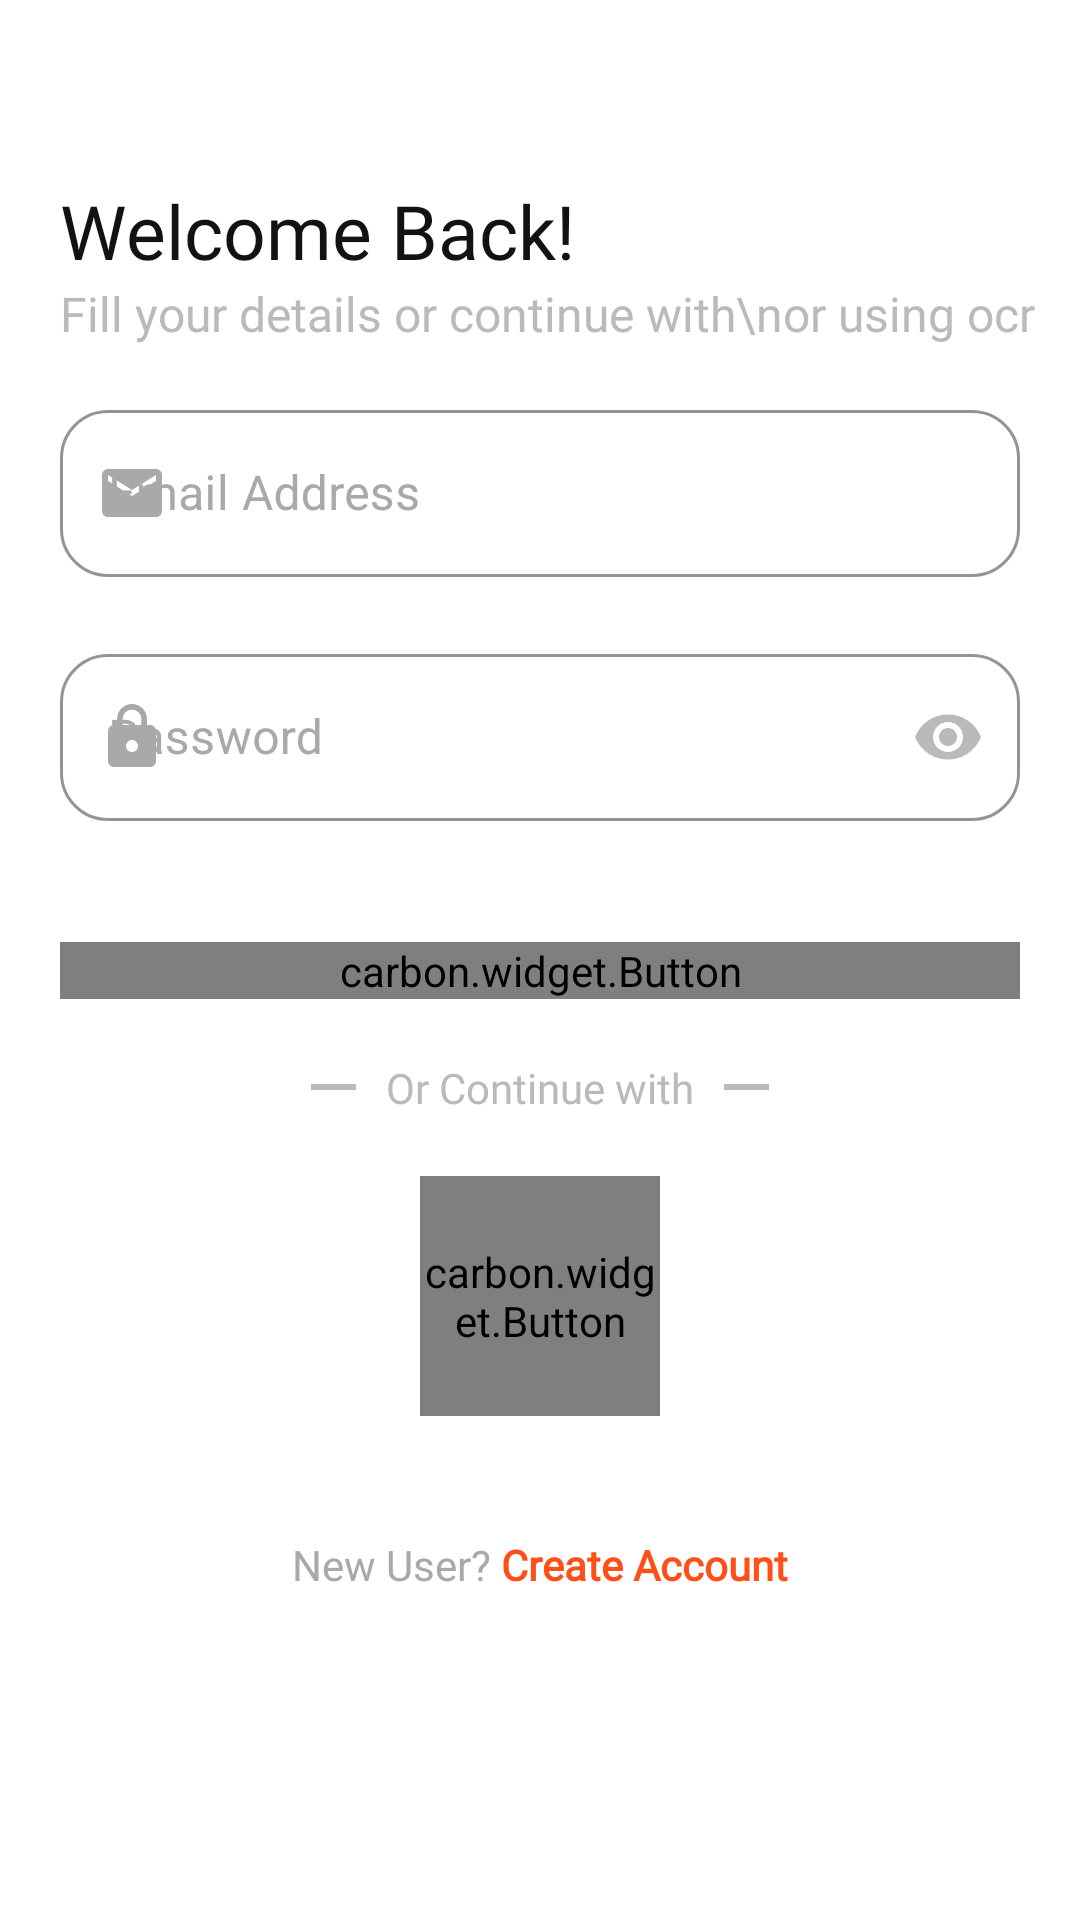

Layout XML and referenced resources for this Android screen:
<!-- AndroidManifest.xml: application theme Theme.GradProject -->
<!-- res/layout/activity_login.xml -->
<?xml version="1.0" encoding="utf-8"?>
<androidx.constraintlayout.widget.ConstraintLayout xmlns:android="http://schemas.android.com/apk/res/android"
    xmlns:app="http://schemas.android.com/apk/res-auto"
    xmlns:tools="http://schemas.android.com/tools"
    android:layout_width="match_parent"
    android:layout_height="match_parent"
    android:background="?attr/colorOnPrimary"
    tools:context="com.hti.Grad_Project.Activities.Auth.LoginActivity">


    <TextView
        android:id="@+id/tv1_Login"
        android:layout_width="wrap_content"
        android:layout_height="wrap_content"
        android:layout_alignParentStart="true"
        android:layout_alignParentTop="true"
        android:layout_marginStart="20sp"
        android:layout_marginTop="60dp"
        android:fontFamily="@font/poppins_black"
        android:gravity="top"
        android:lineSpacingExtra="0sp"
        android:text="Welcome Back!"
        android:textColor="?attr/colorSecondary"
        android:textSize="25sp"
        app:layout_constraintStart_toStartOf="parent"
        app:layout_constraintTop_toTopOf="parent" />

    <TextView
        android:id="@+id/tv2_Login"
        android:layout_width="wrap_content"
        android:layout_height="wrap_content"
        android:layout_marginStart="20dp"
        android:fontFamily="@font/poppins_regular"
        android:text="Fill your details or continue with\nor using ocr"
        android:textColor="@color/secondary"
        android:textSize="16dp"
        app:layout_constraintStart_toStartOf="parent"
        app:layout_constraintTop_toBottomOf="@id/tv1_Login" />


    <com.google.android.material.textfield.TextInputLayout
        android:id="@+id/TI_Email_Login"
        android:layout_width="match_parent"
        android:layout_height="wrap_content"
        android:layout_marginStart="20dp"
        android:layout_marginTop="16dp"
        android:layout_marginEnd="20dp"
        android:hint="Email Address"
        app:boxCornerRadiusBottomEnd="16sp"
        app:boxCornerRadiusBottomStart="16sp"
        app:boxCornerRadiusTopEnd="16sp"
        app:boxCornerRadiusTopStart="16sp"
        app:boxStrokeColor="@color/LightGray"
        app:errorIconDrawable="@drawable/ic_error"
        app:layout_constraintStart_toStartOf="parent"
        app:layout_constraintTop_toBottomOf="@id/tv2_Login"
        app:startIconDrawable="@drawable/icon_email"
        app:startIconTint="@color/LightGray"
        android:textColorHint="@color/LightGray"

        >

        <com.google.android.material.textfield.TextInputEditText
            android:id="@+id/EditText_Email_SignIn"
            android:layout_width="match_parent"
            android:textColorHint="@color/LightGray"
            android:layout_height="wrap_content"
            android:inputType="textEmailAddress"
            android:textColor="?attr/colorSecondary" />

    </com.google.android.material.textfield.TextInputLayout>


    <com.google.android.material.textfield.TextInputLayout
        android:id="@+id/TI_Pass_Login"
        android:layout_width="match_parent"
        android:layout_height="wrap_content"
        android:layout_marginStart="20dp"
        android:layout_marginEnd="20dp"
        android:hint="Password"
        app:boxCornerRadiusBottomEnd="16sp"
        app:boxCornerRadiusBottomStart="16sp"
        app:boxCornerRadiusTopEnd="16sp"
        app:boxCornerRadiusTopStart="16sp"
        app:boxStrokeColor="@color/LightGray"
        app:endIconMode="password_toggle"
        app:endIconTint="@color/secondary"
        app:errorIconDrawable="@drawable/ic_error"
        app:layout_constraintEnd_toEndOf="parent"
        app:layout_constraintStart_toStartOf="parent"
        android:textColorHint="@color/LightGray"

        app:layout_constraintTop_toBottomOf="@id/TI_Email_Login"
        app:startIconDrawable="@drawable/icon_password"
        app:startIconTint="@color/LightGray">

        <com.google.android.material.textfield.TextInputEditText
            android:id="@+id/EditText_Pass_Login"
            android:layout_width="match_parent"
            android:layout_height="wrap_content"

            android:inputType="textPassword"
            android:textColor="?attr/colorSecondary" />

    </com.google.android.material.textfield.TextInputLayout>


    <carbon.widget.Button
        android:id="@+id/bt_login"
        android:layout_width="match_parent"
        android:layout_height="wrap_content"
        android:layout_marginStart="20dp"
        android:layout_marginTop="20sp"
        android:layout_marginEnd="20dp"
        android:background="@color/orange_main"
        android:fontFamily="@font/poppins_regular"
        android:text="Login"
        android:textColor="@color/white"
        app:carbon_cornerRadius="16dp"
        app:carbon_rippleColor="@color/secondary"
        app:layout_constraintStart_toStartOf="parent"
        app:layout_constraintTop_toBottomOf="@id/TI_Pass_Login" />

    <LinearLayout
        android:id="@+id/ll_tv3"
        android:layout_width="wrap_content"
        android:layout_height="wrap_content"
        android:layout_marginTop="20dp"
        app:layout_constraintEnd_toEndOf="parent"
        app:layout_constraintStart_toStartOf="parent"
        app:layout_constraintTop_toBottomOf="@id/bt_login">

        <View
            android:layout_width="15dp"
            android:layout_height="2dp"
            android:layout_gravity="center"
            android:layout_marginEnd="10dp"
            android:background="@color/secondary" />

        <TextView
            android:id="@+id/tv3_Login"
            android:layout_width="wrap_content"
            android:layout_height="wrap_content"
            android:fontFamily="@font/poppins_regular"
            android:text="Or Continue with"
            android:textColor="@color/secondary" />

        <View
            android:layout_width="15dp"
            android:layout_height="2dp"
            android:layout_gravity="center"
            android:layout_marginStart="10dp"
            android:background="@color/secondary" />
    </LinearLayout>

    <LinearLayout
        android:id="@+id/linearLayout2"
        android:layout_width="wrap_content"
        android:layout_height="wrap_content"
        android:layout_marginTop="20dp"
        android:orientation="horizontal"
        app:layout_constraintEnd_toEndOf="parent"
        app:layout_constraintStart_toStartOf="parent"
        app:layout_constraintTop_toBottomOf="@id/ll_tv3">


        <carbon.widget.Button
            android:id="@+id/bt_ocr_Login"
            android:layout_width="80dp"
            android:layout_height="80dp"
            android:background="@drawable/ic_ocr"
            android:drawablePadding="20sp"
            app:carbon_cornerRadius="16dp"
            app:carbon_rippleColor="@color/secondary"
            app:layout_constraintEnd_toEndOf="parent"
            app:layout_constraintTop_toBottomOf="@+id/linearLayout" />
    </LinearLayout>

    <LinearLayout
        android:id="@+id/ll_newAcc_Login"
        android:layout_width="wrap_content"
        android:layout_height="wrap_content"
        android:layout_alignParentStart="true"
        android:layout_alignParentTop="true"
        android:layout_marginTop="40dp"
        android:orientation="horizontal"
        app:layout_constraintEnd_toEndOf="parent"
        app:layout_constraintStart_toStartOf="parent"
        app:layout_constraintTop_toBottomOf="@+id/linearLayout2">

        <TextView
            android:layout_width="wrap_content"
            android:layout_height="wrap_content"
            android:fontFamily="@font/poppins_regular"
            android:gravity="center_horizontal|top"
            android:text="New User?"
            android:textColor="@color/LightGray" />

        <TextView
            android:layout_width="wrap_content"
            android:layout_height="wrap_content"
            android:layout_alignParentStart="true"
            android:layout_alignParentTop="true"
            android:fontFamily="@font/poppins_regular"
            android:gravity="center_horizontal|top"
            android:text=" Create Account"
            android:textColor="@color/orange_main"
            android:textStyle="bold"
            app:layout_constraintEnd_toEndOf="parent"
            app:layout_constraintStart_toStartOf="parent"
            app:layout_constraintTop_toBottomOf="@+id/linearLayout2" />

    </LinearLayout>

</androidx.constraintlayout.widget.ConstraintLayout>
<!-- resources referenced by this layout -->
<resources>
  <color name="LightGray">#A9A9A9</color>
  <color name="orange_main">#FF4F19</color>
  <color name="secondary">#BABABA</color>
  <color name="white">#FFFFFFFF</color>
  <!-- drawable ic_error (drawable) -->
  <vector android:height="24dp" android:tint="#DC000F"
      android:viewportHeight="24" android:viewportWidth="24"
      android:width="24dp" xmlns:android="http://schemas.android.com/apk/res/android">
      <path android:fillColor="@android:color/white" android:pathData="M12,2C6.48,2 2,6.48 2,12s4.48,10 10,10 10,-4.48 10,-10S17.52,2 12,2zM13,17h-2v-2h2v2zM13,13h-2L11,7h2v6z"/>
  </vector>
  <!-- drawable ic_ocr: vector/xml drawable (drawable, 3783 chars, omitted) -->
  <!-- drawable icon_email (drawable) -->
  <vector xmlns:android="http://schemas.android.com/apk/res/android"
      android:width="24dp"
      android:height="24dp"
      android:tint="@color/secondary"
      android:viewportWidth="24"
      android:viewportHeight="24">
      <path
          android:fillColor="@android:color/darker_gray"
          android:pathData="M20,4L4,4c-1.1,0 -1.99,0.9 -1.99,2L2,18c0,1.1 0.9,2 2,2h16c1.1,0 2,-0.9 2,-2L22,6c0,-1.1 -0.9,-2 -2,-2zM20,8l-8,5 -8,-5L4,6l8,5 8,-5v2z" />
  </vector>
  <!-- drawable icon_password (drawable) -->
  <vector xmlns:android="http://schemas.android.com/apk/res/android"
      android:width="24dp"
      android:height="24dp"
      android:tint="@color/secondary"
      android:viewportWidth="24"
      android:viewportHeight="24">
      <path
          android:fillColor="@android:color/darker_gray"
          android:pathData="M18,8h-1L17,6c0,-2.76 -2.24,-5 -5,-5S7,3.24 7,6v2L6,8c-1.1,0 -2,0.9 -2,2v10c0,1.1 0.9,2 2,2h12c1.1,0 2,-0.9 2,-2L20,10c0,-1.1 -0.9,-2 -2,-2zM12,17c-1.1,0 -2,-0.9 -2,-2s0.9,-2 2,-2 2,0.9 2,2 -0.9,2 -2,2zM15.1,8L8.9,8L8.9,6c0,-1.71 1.39,-3.1 3.1,-3.1 1.71,0 3.1,1.39 3.1,3.1v2z" />
  </vector>
  <style name="Theme.GradProject" parent="Theme.MaterialComponents.DayNight.NoActionBar.Bridge">
          
          <item name="colorPrimary">@color/orange_main</item>
          <item name="colorPrimaryDark">@color/orange_main</item>
          <item name="colorAccent">@color/black</item>
          <item name="android:statusBarColor" tools:targetApi="lollipop">@color/orange_main</item>
          <item name="textInputStyle">@style/TextInputLayoutStyle</item>
          
          <item name="colorSecondary">#121212</item>
          <item name="colorOnSecondary">#ffff</item>
          <item name="colorOnPrimary">@color/white</item>
          <item name="colorOnPrimarySurface">#405467</item>
      </style>
  <color name="black">#FF000000</color>
  <style name="TextInputLayoutStyle" parent="Widget.MaterialComponents.TextInputLayout.OutlinedBox">
          <item name="background">@color/white</item>
          <item name="errorEnabled">true</item>
          <item name="hintTextColor">@color/secondary</item>
      </style>
</resources>
